Dataset: data (GitHub, lzh109/laserFilm). Classes: bad, good.

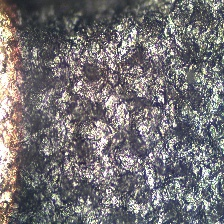
Label: bad

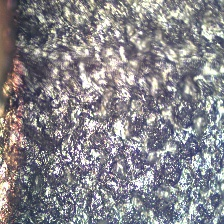
Label: bad

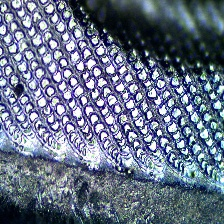
Label: good

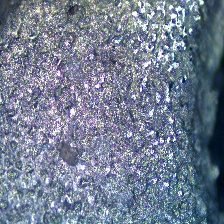
Label: bad

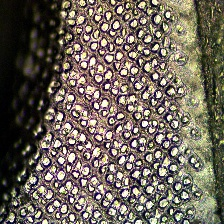
Label: bad

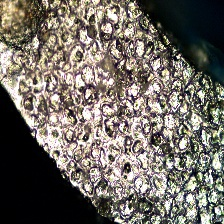
Label: bad
